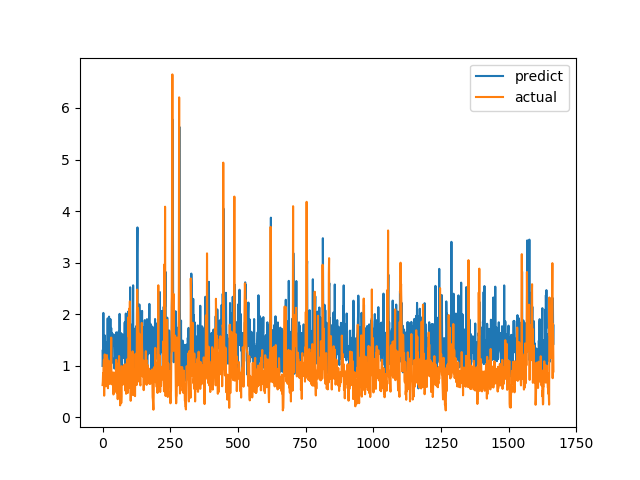

The data file committed next to this chart (first rows):
predict, actual
0.9955, 0.6238
1.307, 0.6915
1.084, 0.8558
2.024, 0.7094
1.045, 1.015
1.178, 1.116
1.368, 0.4183
1.444, 1.002
1.59, 1.219
1.459, 1.143
1, 0.6528
1.185, 0.6747
1.249, 0.601
1.057, 0.6695
1.09, 0.6538
1.031, 0.7814
0.8834, 1.206
1.461, 0.8469
1.412, 0.8286
1.919, 0.6482
1.185, 0.5624
1.533, 0.7183
1.239, 1.1
1.231, 0.9542
1.952, 0.729
1.582, 0.6694
0.9396, 0.8631
1.322, 0.6465
1.361, 0.8223
1.905, 0.9236
1.282, 0.8301
1.415, 1.067
1.732, 1.546
1.042, 0.6827
1.638, 0.6386
1.445, 0.6464
1.617, 0.6881
1.387, 0.7274
1.409, 0.65
1.435, 0.8694
1.485, 0.4409
1.606, 0.4519
1.51, 0.7575
1.301, 0.4952
0.9443, 0.6851
1.152, 0.7244
1.085, 0.8654
1.277, 0.74
1.14, 0.8071
1.026, 0.8204
1.522, 1.114
1.648, 1.109
0.9769, 0.4751
0.7637, 1.039
1.182, 0.9458
1.544, 0.7878
1.375, 0.3505
1.438, 0.9368
1.037, 0.9868
1.257, 0.647
... 1,607 more rows
